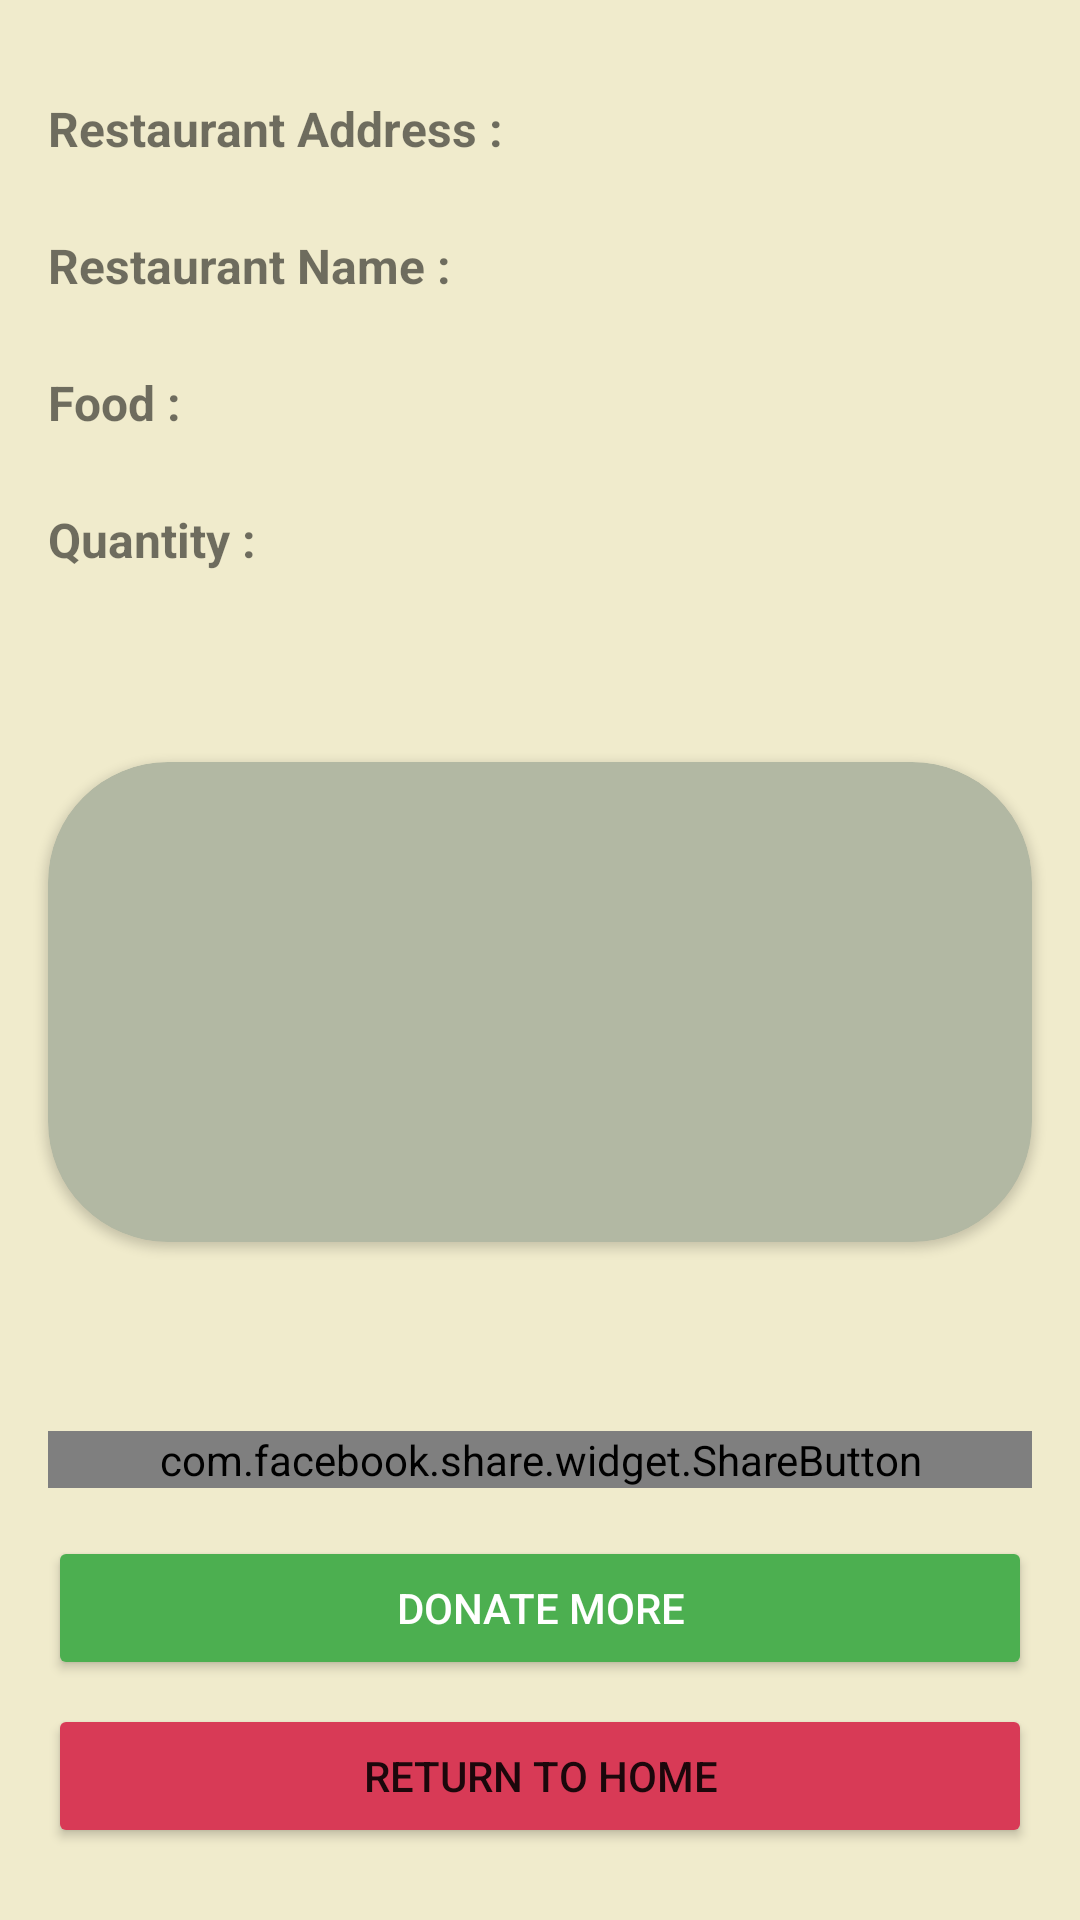

Android layout source for this screen:
<!-- AndroidManifest.xml: application theme Theme.NoHunger -->
<!-- res/layout/activity_restaurant_details.xml -->
<?xml version="1.0" encoding="utf-8"?>
<androidx.constraintlayout.widget.ConstraintLayout xmlns:android="http://schemas.android.com/apk/res/android"
    xmlns:app="http://schemas.android.com/apk/res-auto"
    xmlns:tools="http://schemas.android.com/tools"
    android:layout_width="match_parent"
    android:layout_height="match_parent"
    android:background="@color/background"
    tools:context=".RestaurantDetails">

    <androidx.cardview.widget.CardView
        android:id="@+id/cardView3"
        android:layout_width="0dp"
        android:layout_height="160dp"
        android:layout_marginStart="16dp"
        android:layout_marginLeft="16dp"
        android:layout_marginEnd="16dp"
        android:layout_marginRight="16dp"
        app:cardBackgroundColor="#B2B8A3"
        app:cardCornerRadius="40dp"
        app:layout_constraintBottom_toTopOf="@+id/sb_fb2"
        app:layout_constraintEnd_toEndOf="parent"
        app:layout_constraintStart_toStartOf="parent"
        app:layout_constraintTop_toBottomOf="@+id/tv_restaurant_details_quantity">

        <ImageView
            android:id="@+id/imageView13"
            android:layout_width="match_parent"
            android:layout_height="match_parent"
            app:srcCompat="@drawable/thank_you_donation_volunteers_holding_paper_sheet_message_thank_you_over_food_donation_box_full_glocery_thank_you_209125810" />
    </androidx.cardview.widget.CardView>

    <Button
        android:id="@+id/button9"
        android:layout_width="0dp"
        android:layout_height="wrap_content"
        android:layout_marginStart="16dp"
        android:layout_marginLeft="16dp"
        android:layout_marginEnd="16dp"
        android:layout_marginRight="16dp"
        android:layout_marginBottom="24dp"
        android:text="Return to Home"
        app:backgroundTint="#FFD83A56"
        app:layout_constraintBottom_toBottomOf="parent"
        app:layout_constraintEnd_toEndOf="parent"
        app:layout_constraintStart_toStartOf="parent" />

    <Button
        android:id="@+id/btn_restaurant_donate_more"
        android:layout_width="0dp"
        android:layout_height="wrap_content"
        android:layout_marginStart="16dp"
        android:layout_marginEnd="16dp"
        android:layout_marginBottom="8dp"
        android:text="DONATE MORE"
        android:textColor="#FFFFFF"
        app:backgroundTint="#4CAF50"
        app:layout_constraintBottom_toTopOf="@+id/button9"
        app:layout_constraintEnd_toEndOf="parent"
        app:layout_constraintHorizontal_bias="1.0"
        app:layout_constraintStart_toStartOf="parent" />

    <TextView
        android:id="@+id/textView8"
        android:layout_width="wrap_content"
        android:layout_height="wrap_content"
        android:layout_marginStart="16dp"
        android:layout_marginLeft="16dp"
        android:layout_marginTop="32dp"
        android:text="Restaurant Address :"
        android:textSize="16sp"
        android:textStyle="bold"
        app:layout_constraintStart_toStartOf="parent"
        app:layout_constraintTop_toTopOf="parent" />

    <TextView
        android:id="@+id/textView9"
        android:layout_width="wrap_content"
        android:layout_height="wrap_content"
        android:layout_marginStart="16dp"
        android:layout_marginLeft="16dp"
        android:layout_marginTop="24dp"
        android:text="Restaurant Name :"
        android:textSize="16sp"
        android:textStyle="bold"
        app:layout_constraintStart_toStartOf="parent"
        app:layout_constraintTop_toBottomOf="@+id/tv_restaurant_details_address" />

    <TextView
        android:id="@+id/textView10"
        android:layout_width="wrap_content"
        android:layout_height="wrap_content"
        android:layout_marginStart="16dp"
        android:layout_marginLeft="16dp"
        android:layout_marginTop="24dp"
        android:text="Food :"
        android:textSize="16sp"
        android:textStyle="bold"
        app:layout_constraintStart_toStartOf="parent"
        app:layout_constraintTop_toBottomOf="@+id/tv_restaurant_details_name" />

    <TextView
        android:id="@+id/textView12"
        android:layout_width="wrap_content"
        android:layout_height="wrap_content"
        android:layout_marginStart="16dp"
        android:layout_marginLeft="16dp"
        android:layout_marginTop="24dp"
        android:text="Quantity :"
        android:textSize="16sp"
        android:textStyle="bold"
        app:layout_constraintStart_toStartOf="parent"
        app:layout_constraintTop_toBottomOf="@+id/tv_restaurant_details_foodname" />

    <TextView
        android:id="@+id/tv_restaurant_details_address"
        android:layout_width="0dp"
        android:layout_height="wrap_content"
        android:layout_marginStart="8dp"
        android:layout_marginLeft="8dp"
        android:layout_marginEnd="16dp"
        android:layout_marginRight="16dp"
        android:textSize="16sp"
        app:layout_constraintEnd_toEndOf="parent"
        app:layout_constraintStart_toEndOf="@+id/textView8"
        app:layout_constraintTop_toTopOf="@+id/textView8" />

    <TextView
        android:id="@+id/tv_restaurant_details_quantity"
        android:layout_width="0dp"
        android:layout_height="wrap_content"
        android:layout_marginStart="8dp"
        android:layout_marginLeft="8dp"
        android:layout_marginEnd="16dp"
        android:layout_marginRight="16dp"
        android:textSize="16sp"
        app:layout_constraintBottom_toBottomOf="@+id/textView12"
        app:layout_constraintEnd_toEndOf="parent"
        app:layout_constraintHorizontal_bias="0.0"
        app:layout_constraintStart_toEndOf="@+id/textView12"
        app:layout_constraintTop_toTopOf="@+id/textView12" />

    <TextView
        android:id="@+id/tv_restaurant_details_name"
        android:layout_width="0dp"
        android:layout_height="wrap_content"
        android:layout_marginStart="8dp"
        android:layout_marginLeft="8dp"
        android:layout_marginEnd="16dp"
        android:layout_marginRight="16dp"
        android:textSize="16sp"
        app:layout_constraintEnd_toEndOf="parent"
        app:layout_constraintStart_toEndOf="@+id/textView9"
        app:layout_constraintTop_toTopOf="@+id/textView9" />

    <TextView
        android:id="@+id/tv_restaurant_details_foodname"
        android:layout_width="0dp"
        android:layout_height="wrap_content"
        android:layout_marginStart="8dp"
        android:layout_marginLeft="8dp"
        android:layout_marginEnd="16dp"
        android:layout_marginRight="16dp"
        android:textSize="16sp"
        app:layout_constraintEnd_toEndOf="parent"
        app:layout_constraintStart_toEndOf="@+id/textView10"
        app:layout_constraintTop_toTopOf="@+id/textView10" />

    <com.facebook.share.widget.ShareButton
        android:id="@+id/sb_fb2"
        android:layout_width="0dp"
        android:layout_height="wrap_content"
        android:layout_marginStart="16dp"
        android:layout_marginLeft="16dp"
        android:layout_marginEnd="16dp"
        android:layout_marginRight="16dp"
        android:layout_marginBottom="16dp"
        android:text="SHARE TO FRIENDS"
        app:layout_constraintBottom_toTopOf="@+id/btn_restaurant_donate_more"
        app:layout_constraintEnd_toEndOf="parent"
        app:layout_constraintStart_toStartOf="parent" />

</androidx.constraintlayout.widget.ConstraintLayout>
<!-- resources referenced by this layout -->
<resources>
  <color name="background">#F0EBCC</color>
  <style name="Theme.NoHunger" parent="Theme.MaterialComponents.DayNight.NoActionBar">
          
          <item name="colorPrimary">@color/purple_500</item>
          <item name="colorPrimaryVariant">@color/statusBar</item>
          <item name="colorOnPrimary">@color/white</item>
          
          <item name="colorSecondary">@color/teal_200</item>
          <item name="colorSecondaryVariant">@color/teal_700</item>
          <item name="colorOnSecondary">@color/black</item>
          
          <item name="android:statusBarColor" tools:targetApi="l">?attr/colorPrimaryVariant</item>
          
      </style>
  <color name="purple_500">#3D84B8</color>
  <color name="statusBar">#B2B8A3</color>
  <color name="white">#F0EBCC</color>
  <color name="teal_200">#FF03DAC5</color>
  <color name="teal_700">#FF018786</color>
  <color name="black">#FF000000</color>
</resources>
